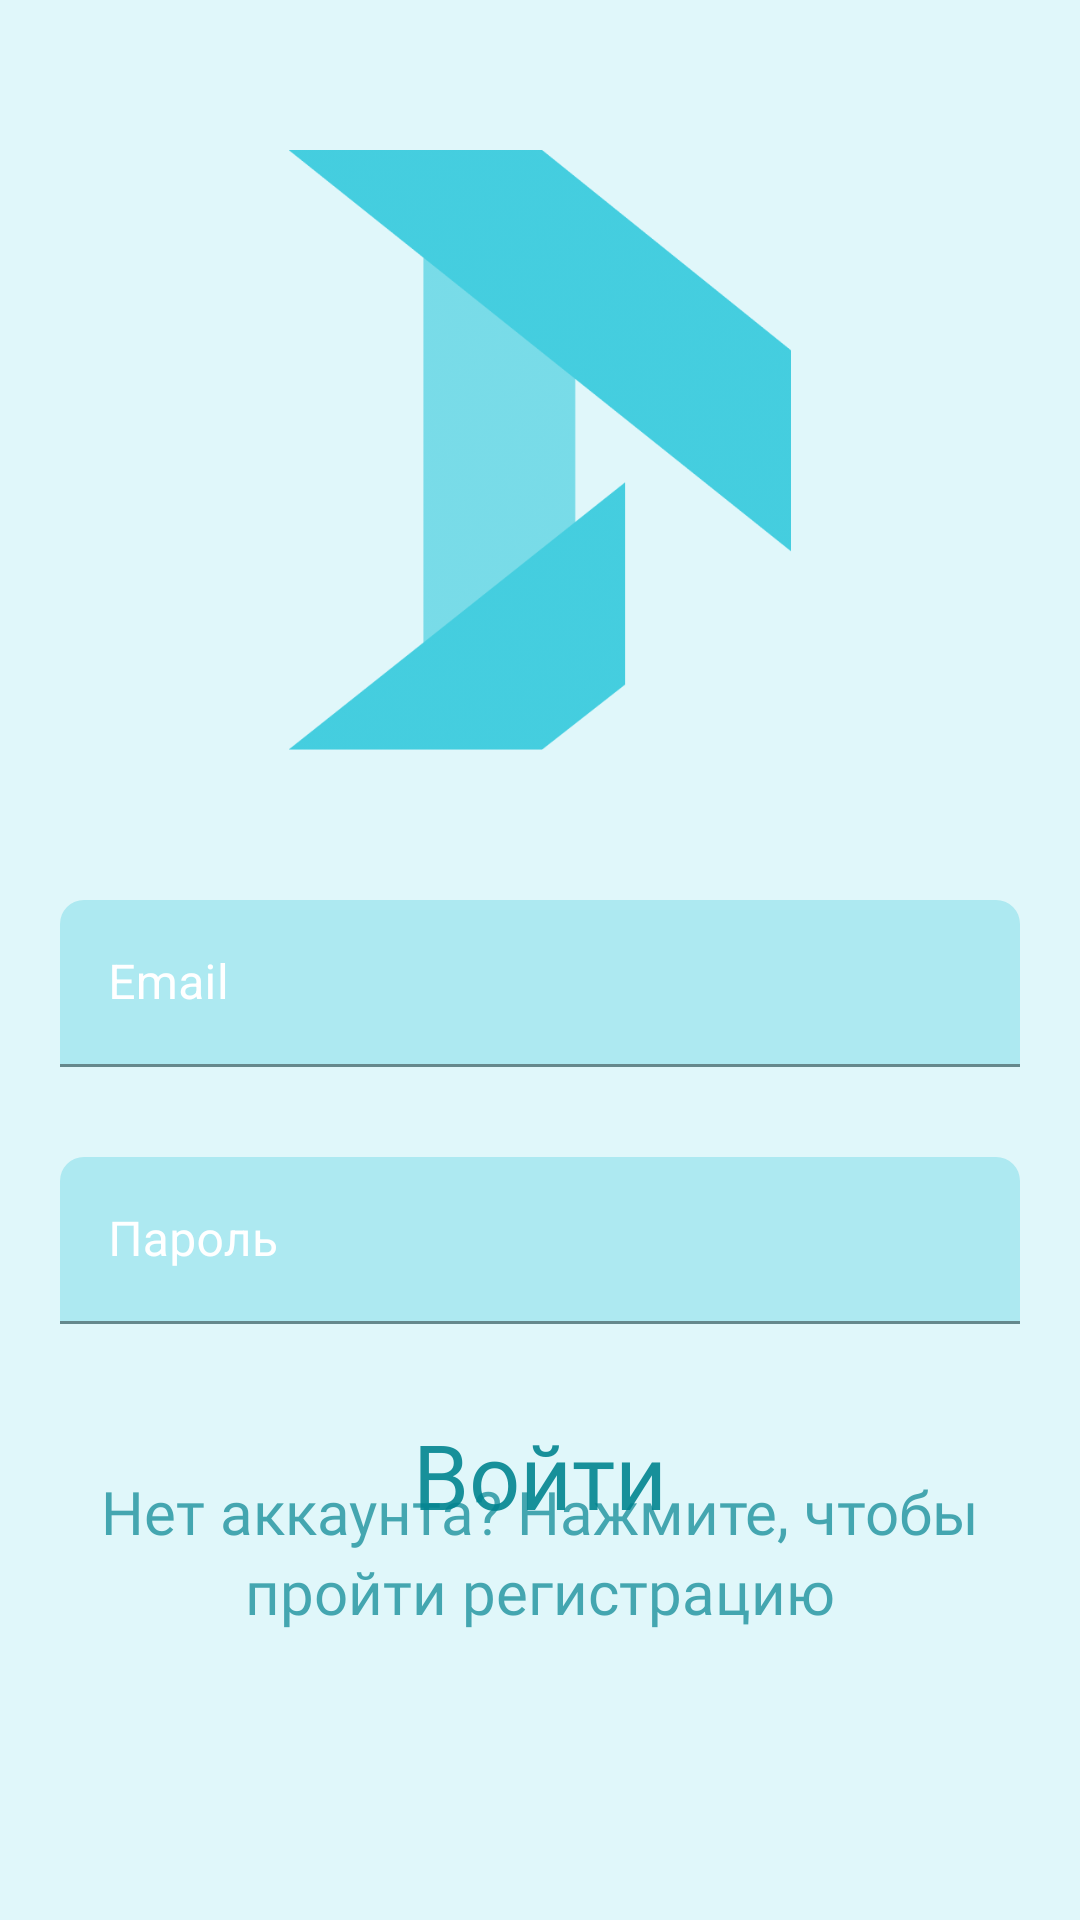

Reconstruct the res/layout file that produces this screen, plus the resources it refers to.
<!-- AndroidManifest.xml: application theme Theme.KPlanner -->
<!-- res/layout/enter_fragment.xml -->
<?xml version="1.0" encoding="utf-8"?>
<androidx.constraintlayout.widget.ConstraintLayout xmlns:android="http://schemas.android.com/apk/res/android"
    xmlns:app="http://schemas.android.com/apk/res-auto"
    android:layout_width="match_parent"
    android:layout_height="match_parent">

    <com.google.android.material.textfield.TextInputLayout
        android:id="@+id/address_input"
        style="@style/Widget.MaterialComponents.TextInputLayout.FilledBox"
        android:layout_width="match_parent"
        android:layout_height="wrap_content"
        android:layout_marginStart="20dp"
        android:layout_marginTop="300dp"
        android:layout_marginEnd="20dp"
        android:hint="Email"
        android:textColorHint="@color/white"
        app:boxBackgroundColor="?attr/EditTextColor"
        app:boxCornerRadiusTopEnd="8dp"
        app:boxCornerRadiusTopStart="8dp"
        app:helperTextTextAppearance="@style/ErrorTextAppearance"
        app:helperTextTextColor="@color/red"
        app:hintTextColor="@color/white"
        app:layout_constraintEnd_toEndOf="parent"
        app:layout_constraintStart_toStartOf="parent"
        app:layout_constraintTop_toTopOf="parent">

        <com.google.android.material.textfield.TextInputEditText
            android:id="@+id/address_edit"
            android:layout_width="match_parent"
            android:layout_height="wrap_content"
            android:inputType="textEmailAddress"
            android:textColor="?android:attr/editTextColor" />

    </com.google.android.material.textfield.TextInputLayout>

    <com.google.android.material.textfield.TextInputLayout
        android:id="@+id/password_input"
        style="@style/Widget.MaterialComponents.TextInputLayout.FilledBox"
        android:layout_width="match_parent"
        android:layout_height="wrap_content"
        android:layout_marginStart="20dp"
        android:layout_marginTop="30dp"

        android:layout_marginEnd="20dp"
        android:hint="Пароль"
        android:textColorHint="@color/white"
        app:boxBackgroundColor="?attr/EditTextColor"
        app:boxCornerRadiusTopEnd="8dp"
        app:boxCornerRadiusTopStart="8dp"
        app:helperTextTextAppearance="@style/ErrorTextAppearance"
        app:helperTextTextColor="@color/red"
        app:hintTextColor="@color/white"
        app:layout_constraintEnd_toEndOf="parent"
        app:layout_constraintStart_toStartOf="parent"
        app:layout_constraintTop_toBottomOf="@+id/address_input">

        <com.google.android.material.textfield.TextInputEditText
            android:id="@+id/password_edit"
            android:layout_width="match_parent"
            android:layout_height="wrap_content"
            android:inputType="text|textPassword"
            android:textColor="?android:attr/editTextColor" />

    </com.google.android.material.textfield.TextInputLayout>

    <TextView
        android:id="@+id/enter_text"
        style="@style/CardTextStyleTitle"
        android:layout_width="match_parent"
        android:layout_height="wrap_content"
        android:layout_marginTop="30dp"
        android:gravity="center"
        android:text="Войти"
        android:textColor="?attr/AppBarTextColor"
        android:textSize="30sp"
        app:layout_constraintTop_toBottomOf="@+id/password_input" />

    <TextView
        android:id="@+id/register"
        style="@style/CardTextStyleTitle"
        android:layout_width="match_parent"
        android:layout_height="wrap_content"
        android:layout_marginStart="12dp"
        android:layout_marginEnd="12dp"
        android:layout_marginBottom="96dp"
        android:alpha="0.7"
        android:gravity="center"
        android:text="Нет аккаунта? Нажмите, чтобы пройти регистрацию"
        android:textColor="?attr/AppBarTextColor"
        android:textSize="20sp"
        app:layout_constraintBottom_toBottomOf="parent"
        app:layout_constraintStart_toStartOf="parent" />


    <ImageView
        android:id="@+id/logo"
        android:layout_width="wrap_content"
        android:layout_height="200dp"
        android:contentDescription="@string/app_name"
        app:layout_constraintBottom_toTopOf="@+id/address_input"
        app:layout_constraintStart_toStartOf="parent"
        app:layout_constraintTop_toTopOf="parent"
        app:srcCompat="@drawable/logo"
        app:tint="?attr/logoTintColor" />

</androidx.constraintlayout.widget.ConstraintLayout>
<!-- resources referenced by this layout -->
<resources>
  <color name="red">#bb3f3f</color>
  <color name="white">#FFFFFFFF</color>
  <!-- drawable logo: png bitmap (drawable-v24, 216197 bytes) -->
  <string name="app_name">Dira</string>
  <style name="CardTextStyleTitle" parent="Widget.AppCompat.TextView">
          <item name="android:textColor">@color/white</item>
          <item name="android:alpha">0.9</item>
          <item name="android:lineSpacingExtra">3sp</item>
          <item name="android:fontFamily">@font/navigo_medium</item>
          <item name="android:textSize">20sp</item>
          <item name="android:textStyle">normal</item>
      </style>
  <style name="ErrorTextAppearance" parent="TextAppearance.AppCompat">
          <item name="android:textColor">@android:color/holo_red_dark</item>
          <item name="android:alpha">0.8</item>
          <item name="android:textSize">16sp</item>
      </style>
  <style name="Theme.KPlanner" parent="Theme.MaterialComponents.DayNight.DarkActionBar">
          <item name="android:windowTranslucentStatus">true</item>
          <item name="android:windowTranslucentNavigation">false</item>
          <item name="colorPrimary">@color/dark_cyan</item>
          <item name="colorPrimaryVariant">@color/dark_cyan</item>
          <item name="colorOnPrimary">@color/white</item>
          <item name="AppBarStyle">@style/AppBarTextAppearance</item>
          <item name="android:editTextColor">@color/dark_cyan</item>
          <item name="android:editTextBackground">@color/dark_cyan_alpha</item>
          <item name="colorSecondary">@color/teal_200</item>
          <item name="windowActionModeOverlay">true</item>
          <item name="android:windowBackground">@color/light_cyan</item>
          <item name="colorSecondaryVariant">@color/teal_700</item>
          <item name="colorOnSecondary">@color/dark_cyan</item>
          <item name="android:windowLightNavigationBar">true</item>
          <item name="android:navigationBarColor">@color/white</item>
          <item name="android:navigationBarDividerColor">@color/white</item>
          <item name="android:windowLightStatusBar">true</item>
          <item name="logoTintColor">#33c9dc</item>
          <item name="android:actionMenuTextAppearance">@style/MenuTextAppearance</item>
          <item name="android:colorBackground">@color/light_cyan</item>
          <item name="AppBarTextColor">@color/dark_cyan</item>
          <item name="EditTextColor">@color/dark_cyan_alpha</item>
          <item name="SelectedItemBackground">@color/gray_light</item>
      </style>
  <color name="dark_cyan">#00838f</color>
  <style name="AppBarTextAppearance">
          <item name="android:fontFamily">@font/navigo_medium</item>
          <item name="android:textColor">@color/dark_cyan</item>
          <item name="android:textSize">24sp</item>
      </style>
  <color name="dark_cyan_alpha">#6026c6da</color>
  <color name="teal_200">#FF03DAC5</color>
  <color name="light_cyan">#e0f7fa</color>
  <color name="teal_700">#FF018786</color>
  <style name="MenuTextAppearance" parent="TextAppearance.AppCompat">
          <item name="android:textColor">@android:color/holo_red_dark</item>
      </style>
  <color name="gray_light">#DCDCDC</color>
</resources>
